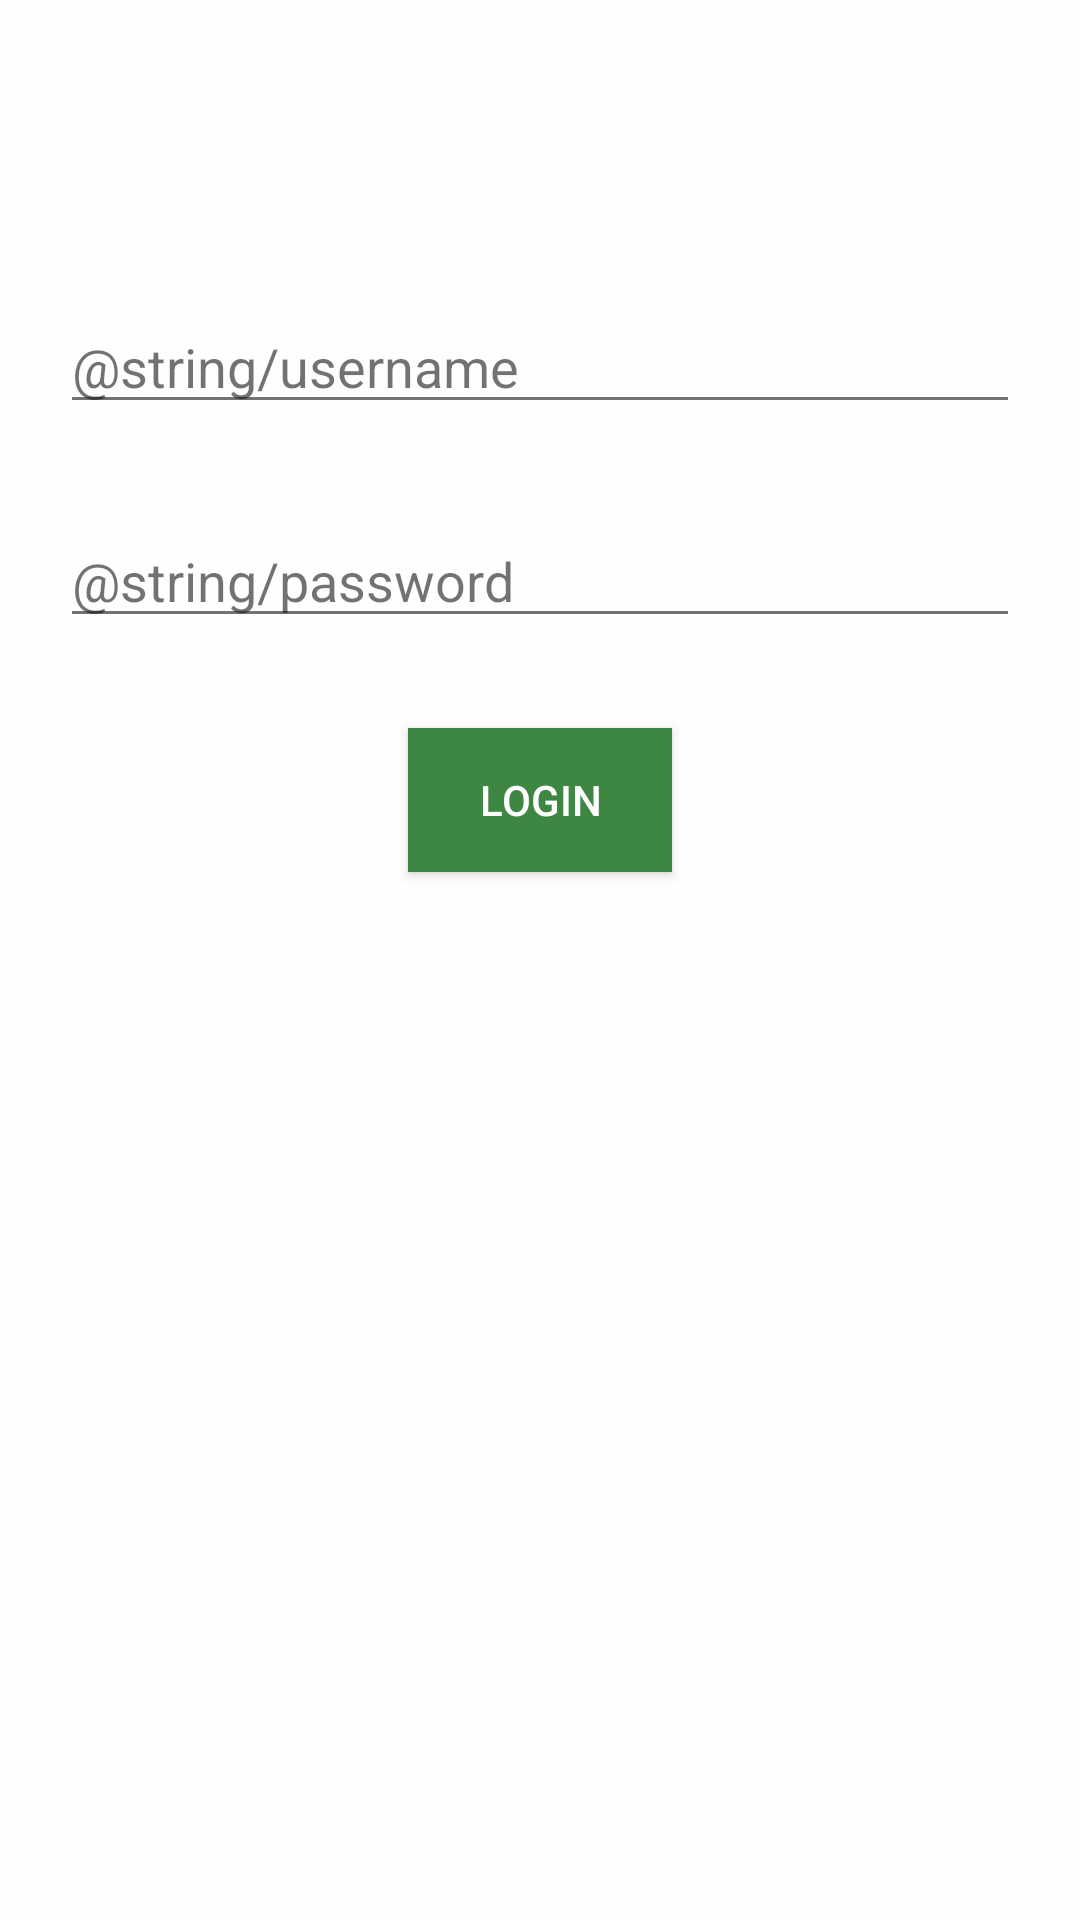

Write the Android layout XML for this screen, with the resource values it uses.
<!-- AndroidManifest.xml: application theme AppTheme -->
<!-- res/layout/activity_login.xml -->
<?xml version="1.0" encoding="utf-8"?>
<android.support.constraint.ConstraintLayout
    xmlns:android="http://schemas.android.com/apk/res/android"
    xmlns:app="http://schemas.android.com/apk/res-auto"
    android:layout_width="match_parent"
    android:layout_height="match_parent"
    android:background="@color/white"
    android:alpha="0.92">

    <EditText
        android:id="@+id/etEmail"
        android:layout_width="match_parent"
        android:layout_height="wrap_content"
        android:layout_marginStart="20dp"
        android:layout_marginTop="100dp"
        android:layout_marginEnd="20dp"
        android:hint="@string/username"
        android:inputType="textWebEmailAddress"
        app:layout_constraintEnd_toEndOf="parent"
        app:layout_constraintStart_toStartOf="parent"
        app:layout_constraintTop_toTopOf="parent" />

    <EditText
        android:id="@+id/etPassword"
        android:layout_width="match_parent"
        android:layout_height="wrap_content"
        android:hint="@string/password"
        android:inputType="textPassword"
        app:layout_constraintTop_toBottomOf="@id/etEmail"
        android:layout_marginTop="30dp"
        android:layout_marginStart="20dp"
        android:layout_marginEnd="20dp"/>

    <Button
        android:id="@+id/btnLogin"
        android:layout_width="wrap_content"
        android:layout_height="wrap_content"
        android:layout_marginTop="30dp"
        android:text="@string/login"
        android:background="@color/colorPrimary"
        android:textColor="@color/white"
        app:layout_constraintEnd_toEndOf="parent"
        app:layout_constraintStart_toStartOf="parent"
        app:layout_constraintTop_toBottomOf="@id/etPassword"
        app:layout_goneMarginTop="30dp"/>

</android.support.constraint.ConstraintLayout>
<!-- resources referenced by this layout -->
<resources>
  <color name="colorPrimary">#2e7d32</color>
  <string name="login">Login</string>
  <style name="AppTheme" parent="Theme.AppCompat.Light.NoActionBar">
          
          <item name="colorPrimary">@color/colorPrimary</item>
          <item name="colorPrimaryDark">@color/colorPrimaryDark</item>
          <item name="colorAccent">@color/colorAccent</item>
      </style>
  <color name="colorPrimaryDark">#005005</color>
  <color name="colorAccent">#FFFFFF</color>
  <!-- not gathered from this repository: default colours our renderer supplied (Android Studio template values) -->
  <color name="white">#FFFFFFFF</color>
</resources>
